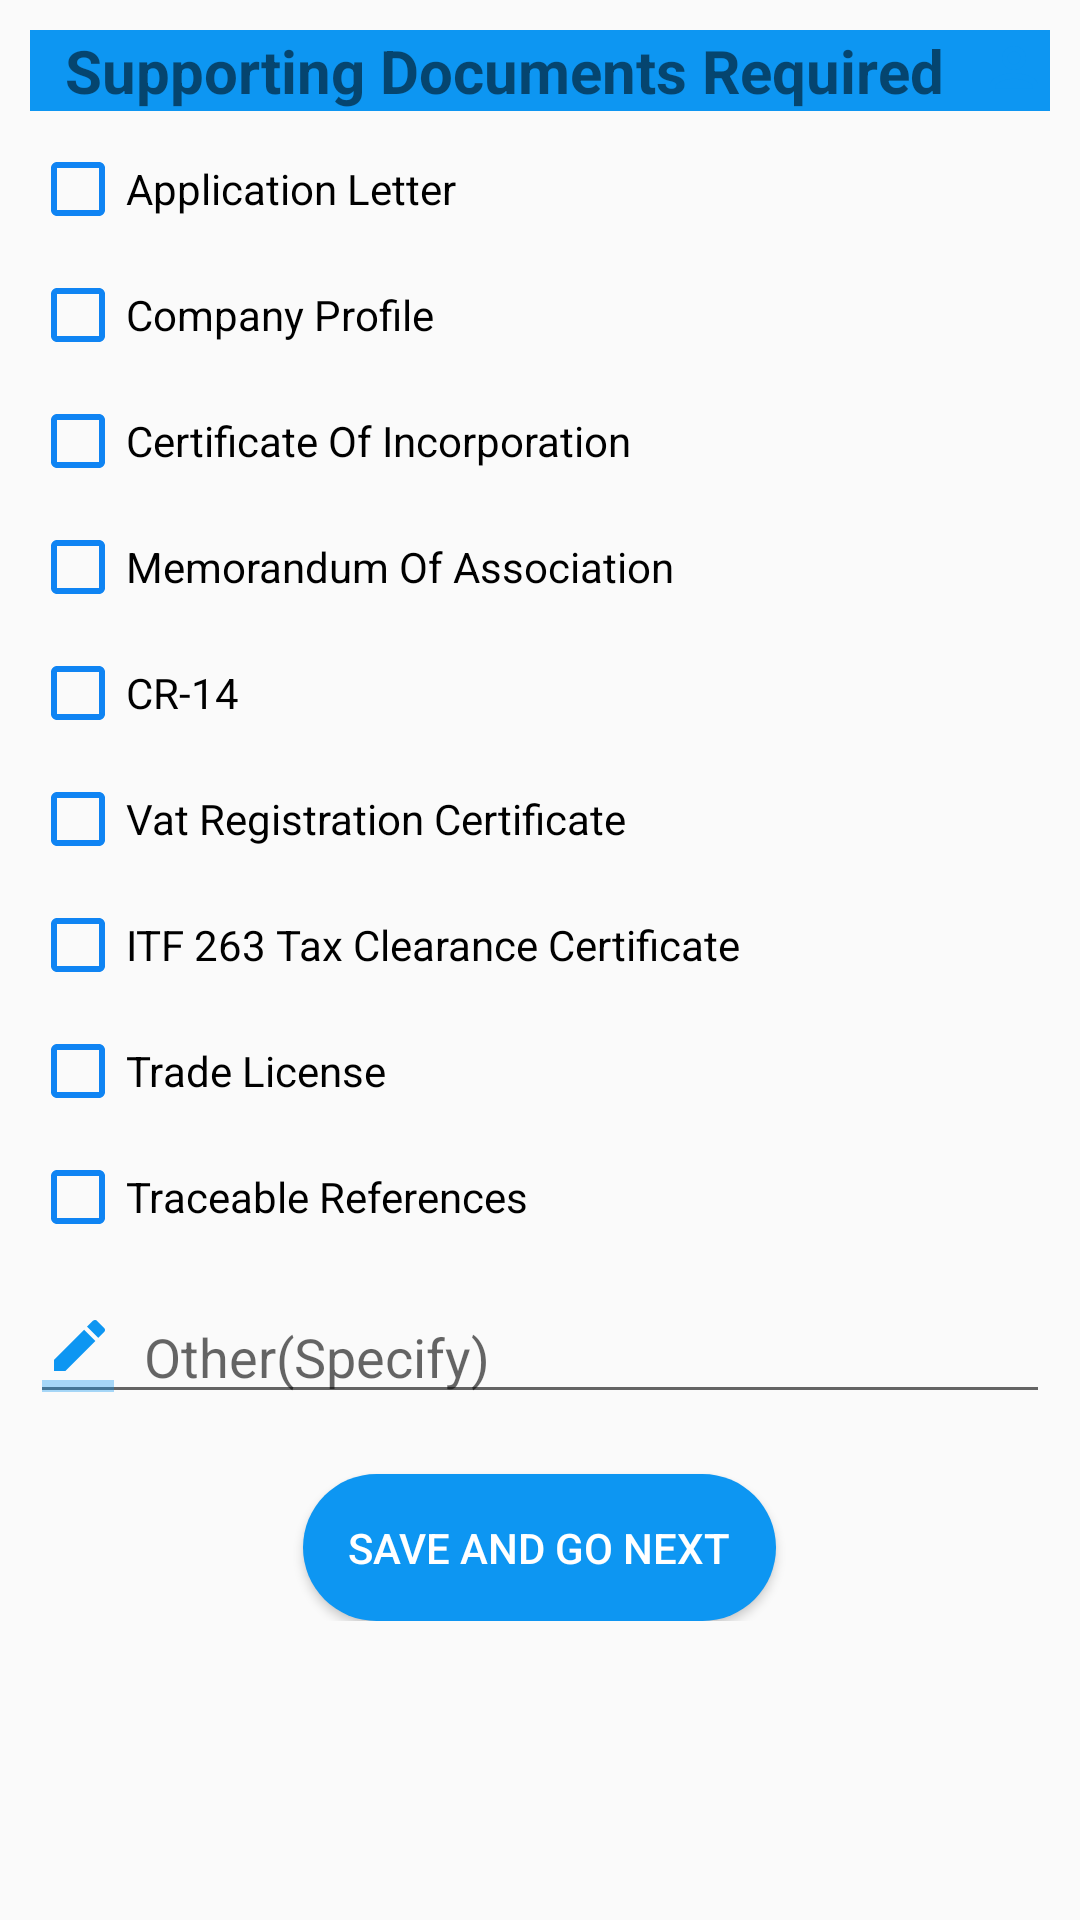

Reconstruct the res/layout file that produces this screen, plus the resources it refers to.
<!-- AndroidManifest.xml: application theme AppTheme -->
<!-- res/layout/fragment_procurement_documents.xml -->
<?xml version="1.0" encoding="utf-8"?>
<LinearLayout xmlns:android="http://schemas.android.com/apk/res/android"
    android:orientation="vertical"
    android:layout_width="match_parent"
    android:layout_height="match_parent">



    <ScrollView
        android:layout_width="match_parent"
        android:layout_height="wrap_content">
    <LinearLayout
         android:padding="10dp"
        android:layout_gravity="center"
        android:orientation="vertical"
        android:layout_width="match_parent"
        android:layout_height="wrap_content">
        <TextView
            android:background="@color/colorLight"
            android:gravity="center"
            android:layout_width="match_parent"
            android:layout_height="wrap_content"
            android:text="Supporting Documents Required"
            android:textStyle="bold"
            android:textSize="20dp"
            android:drawableRight="@drawable/ic_person_outline_black_24dp"/>
        <CheckBox
            android:id="@+id/app_letter"
            android:layout_marginTop="10dp"
            android:layout_width="wrap_content"
            android:layout_height="wrap_content"
            android:checked="false"
            android:text="@string/application_letter"
            android:theme="@style/MyCheckBox"/>
        <CheckBox
            android:id="@+id/com_profile"
            android:layout_marginTop="10dp"
            android:layout_width="wrap_content"
            android:layout_height="wrap_content"
            android:checked="false"
            android:text="@string/company_profile"
            android:theme="@style/MyCheckBox"/>
        <CheckBox
            android:id="@+id/cert_of_inc"
            android:layout_marginTop="10dp"
            android:layout_width="wrap_content"
            android:layout_height="wrap_content"
            android:checked="false"
            android:text="@string/cert_of_incorporation"
            android:theme="@style/MyCheckBox"/>
        <CheckBox
            android:id="@+id/mou"
            android:layout_marginTop="10dp"
            android:layout_width="wrap_content"
            android:layout_height="wrap_content"
            android:checked="false"
            android:text="@string/mou"
            android:theme="@style/MyCheckBox"/>
        <CheckBox
            android:id="@+id/cr14"
            android:layout_marginTop="10dp"
            android:layout_width="wrap_content"
            android:layout_height="wrap_content"
            android:checked="false"
            android:text="@string/cr14"
            android:theme="@style/MyCheckBox"/>
        <CheckBox
            android:id="@+id/vat"
            android:layout_marginTop="10dp"
            android:layout_width="wrap_content"
            android:layout_height="wrap_content"
            android:checked="false"
            android:text="@string/vat_cert"
            android:theme="@style/MyCheckBox"/>
        <CheckBox
            android:id="@+id/itf"
            android:layout_marginTop="10dp"
            android:layout_width="wrap_content"
            android:layout_height="wrap_content"
            android:checked="false"
            android:text="@string/itf_cert"
            android:theme="@style/MyCheckBox"/>
        <CheckBox
            android:id="@+id/trade_license"
            android:layout_marginTop="10dp"
            android:layout_width="wrap_content"
            android:layout_height="wrap_content"
            android:checked="false"
            android:text="@string/trade_license"
            android:theme="@style/MyCheckBox"/>
        <CheckBox
            android:id="@+id/trace_ref"
            android:layout_marginTop="10dp"
            android:layout_width="wrap_content"
            android:layout_height="wrap_content"
            android:checked="false"
            android:text="@string/trace_ref"
            android:theme="@style/MyCheckBox"/>
        <EditText
            android:layout_marginTop="15dp"
            android:id="@+id/input_other"
            android:inputType="text"
            android:singleLine="true"
            android:drawablePadding="10dp"
            android:drawableLeft="@drawable/ic_descrption"
            android:layout_width="match_parent"
            android:layout_height="wrap_content"
            android:hint="@string/other"/>
        <Button
            android:layout_marginTop="20dp"
            android:id="@+id/saveDocuments"
             android:layout_gravity="center"
            android:layout_width="wrap_content"
            android:layout_height="wrap_content"
            android:background="@drawable/buttonstyleprimary"
            android:text="Save And Go Next"
            android:textColor="@color/colorWhite"
            android:drawableRight="@drawable/ic_exit_to_app_black_24dp"
            />


    </LinearLayout>
</ScrollView>
</LinearLayout>
<!-- resources referenced by this layout -->
<resources>
  <color name="colorLight">#0d96f2</color>
  <color name="colorWhite">#FFFFFF</color>
  <!-- drawable buttonstyleprimary (drawable) -->
  <?xml version="1.0" encoding="utf-8"?>
  <shape xmlns:android="http://schemas.android.com/apk/res/android">
  <solid android:color="@color/colorLight"/>
      <corners android:radius="25dp"/>
      <padding android:top="15dp" android:bottom="15dp" android:left="15dp" android:right="15dp"/>
  </shape>
  <!-- drawable ic_descrption (drawable) -->
  <vector xmlns:android="http://schemas.android.com/apk/res/android"
          android:width="24dp"
          android:height="24dp"
          android:viewportWidth="24.0"
          android:viewportHeight="24.0">
      <path
          android:fillColor="@color/colorLight"
          android:pathData="M17.75,7L14,3.25l-10,10L4,17h3.75l10,-10zM20.71,4.04c0.39,-0.39 0.39,-1.02 0,-1.41L18.37,0.29c-0.39,-0.39 -1.02,-0.39 -1.41,0L15,2.25 18.75,6l1.96,-1.96z"/>
      <path
          android:fillColor="@color/colorLight"
          android:pathData="M0,20h24v4H0z"
          android:fillAlpha=".36"/>
  </vector>
  <!-- drawable ic_person_outline_black_24dp (drawable) -->
  <vector xmlns:android="http://schemas.android.com/apk/res/android"
          android:width="24dp"
          android:height="24dp"
          android:viewportWidth="24.0"
          android:viewportHeight="24.0">
      <path
          android:fillColor="#0D96F2"
          android:pathData="M12,5.9c1.16,0 2.1,0.94 2.1,2.1s-0.94,2.1 -2.1,2.1S9.9,9.16 9.9,8s0.94,-2.1 2.1,-2.1m0,9c2.97,0 6.1,1.46 6.1,2.1v1.1L5.9,18.1L5.9,17c0,-0.64 3.13,-2.1 6.1,-2.1M12,4C9.79,4 8,5.79 8,8s1.79,4 4,4 4,-1.79 4,-4 -1.79,-4 -4,-4zM12,13c-2.67,0 -8,1.34 -8,4v3h16v-3c0,-2.66 -5.33,-4 -8,-4z"/>
  </vector>
  <string name="application_letter">Application Letter</string>
  <string name="cert_of_incorporation">Certificate Of Incorporation</string>
  <string name="company_profile">Company Profile</string>
  <string name="cr14">CR-14</string>
  <string name="itf_cert">ITF 263 Tax Clearance Certificate</string>
  <string name="mou">Memorandum Of Association</string>
  <string name="other">Other(Specify)</string>
  <string name="trace_ref">Traceable References</string>
  <string name="trade_license">Trade License</string>
  <string name="vat_cert">Vat Registration Certificate</string>
  <style name="MyCheckBox" parent="Theme.AppCompat.Light">
          <item name="colorControlNormal">@color/colorPrimary</item>
          <item name="colorControlActivated">@color/colorPrimaryDark</item>
      </style>
  <style name="AppTheme" parent="Theme.AppCompat.Light.DarkActionBar">
          
          <item name="colorPrimary">@color/colorPrimary</item>
          <item name="colorPrimaryDark">@color/colorPrimaryDark</item>
          <item name="colorAccent">@color/colorAccent</item>
      </style>
  <color name="colorPrimary">#0F84F3</color>
  <color name="colorPrimaryDark">#303f9f</color>
  <color name="colorAccent">#40464d</color>
</resources>
